Run: headless pygame with SDL's dummy video driver; simulated clock (each Clock.tick advances the game by its frame time, no real sleeping); random seed 0; keys injected as events and as key.get_pressed() state; mouse plan: one left click at the window centre at the start of phase 2, then a move to the lower-right quarter at the start of phase 3.
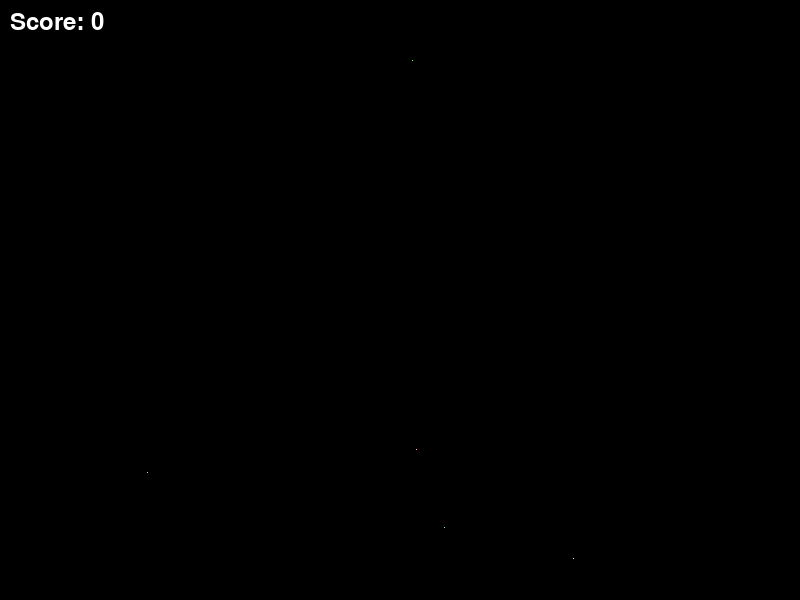
Frame 1 of 4 · flips 1–60 · no input
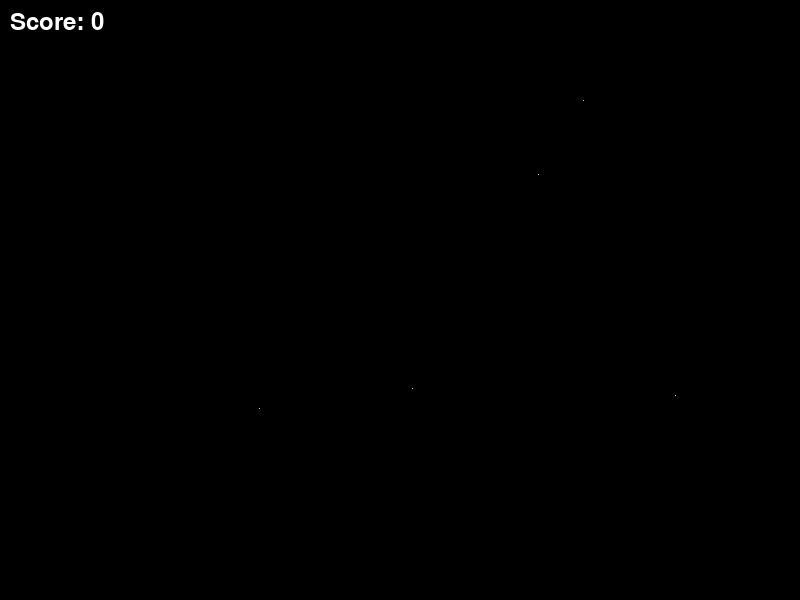
Frame 2 of 4 · flips 61–180 · clicked the window centre · tapped SPACE, RETURN · held RIGHT (→), D
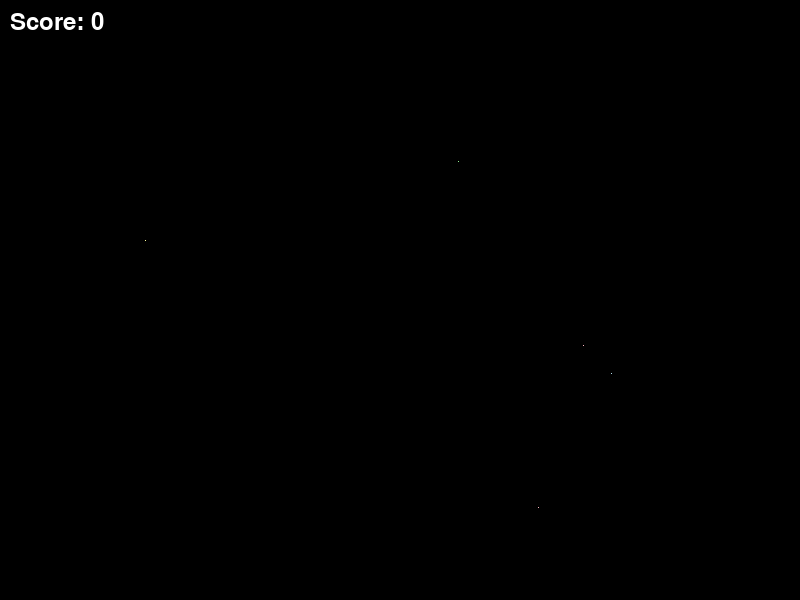
Frame 3 of 4 · flips 181–300 · moved the mouse to the lower-right quarter · held DOWN (↓), S
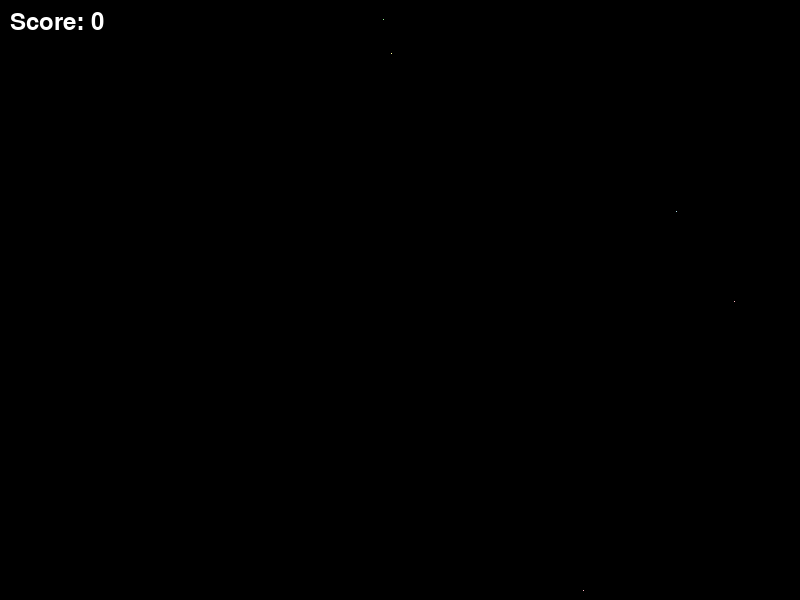
Frame 4 of 4 · flips 301–420 · held LEFT (←), A, UP (↑), W

The pygame program that drew these frames:

import pygame
import sys
import random
import math

# Initialize Pygame
pygame.init()

# Constants
WIDTH, HEIGHT = 800, 600
FPS = 60
GRAVITY = 1
SHOOT_DELAY = 20

# Colors
PASTEL_BLUE = (173, 216, 230)
PASTEL_PINK = (255, 182, 193)
PASTEL_YELLOW = (255, 255, 153)
PASTEL_GREEN = (144, 238, 144)
WHITE = (255, 255, 255)
RED = (255, 0, 0)
NEON = (57, 255, 20)
BLACK = (0, 0, 0)

# Particles
particles = []

# Create the game window
screen = pygame.display.set_mode((WIDTH, HEIGHT))
pygame.display.set_caption("Top of the Point Rhythm Game")

# Fonts
font = pygame.font.Font(None, 36)

# Function to generate random triangles
def generate_random_triangle():
    x = random.randint(50, WIDTH - 50)
    y = random.randint(50, HEIGHT - 50)
    size = random.randint(20, 40)
    color = random.choice([PASTEL_BLUE, PASTEL_PINK, PASTEL_YELLOW, PASTEL_GREEN])
    velocity = random.uniform(1, 5)  # Random velocity for varying speeds
    return [(x, y - size), (x - size, y + size), (x + size, y + size), color, velocity]

# Generate initial triangles
triangles = [generate_random_triangle() for _ in range(5)]

# Game loop
clock = pygame.time.Clock()
running = True
score = 0

while running:
    for event in pygame.event.get():
        if event.type == pygame.QUIT:
            running = False
        elif event.type == pygame.MOUSEBUTTONDOWN:
            mouseX, mouseY = pygame.mouse.get_pos()
            for triangle in triangles:
                if pygame.Rect(triangle[0], triangle[2]).collidepoint(mouseX, mouseY):
                    # Triangle clicked, remove and spawn a new one
                    triangles.remove(triangle)
                    triangles.append(generate_random_triangle())
                    particles.extend([(triangle[0][0], triangle[0][1], random.choice([PASTEL_BLUE, PASTEL_PINK, PASTEL_YELLOW, PASTEL_GREEN]), random.randint(5, 10), random.uniform(0, 2*math.pi)) for _ in range(20)])
                    # Increase the score
                    score += 1

    # Update triangles
    for triangle in triangles:
        x, y, size, color, velocity = triangle[0][0], triangle[0][1], triangle[2][1] - triangle[1][1], triangle[3], triangle[4]
        y += velocity
        if y > HEIGHT + size:
            # Reset triangle if it goes below the screen
            y = -size
            x = random.randint(50, WIDTH - 50)
            velocity = random.uniform(1, 5)
        triangle[0] = (x, y - size)
        triangle[1] = (x - size, y + size)
        triangle[2] = (x + size, y + size)
        triangle[4] = velocity

    # Update particles
    particles = [(p[0] + math.cos(p[4]) * 2, p[1] + math.sin(p[4]) * 2, p[2], p[3] - 0.5, p[4] + 0.1) for p in particles if p[3] > 0]

    # Draw everything
    screen.fill(BLACK)  # Background color
    for triangle in triangles:
        pygame.draw.polygon(screen, triangle[3], triangle[:3])

    for particle in particles:
        pygame.draw.circle(screen, particle[2], (int(particle[0]), int(particle[1])), int(particle[3]))

    # Display the score
    score_text = font.render(f"Score: {score}", True, WHITE)
    screen.blit(score_text, (10, 10))

    # Update the display
    pygame.display.flip()

    # Cap the frame rate
    clock.tick(FPS)

# Quit Pygame
pygame.quit()
sys.exit()
